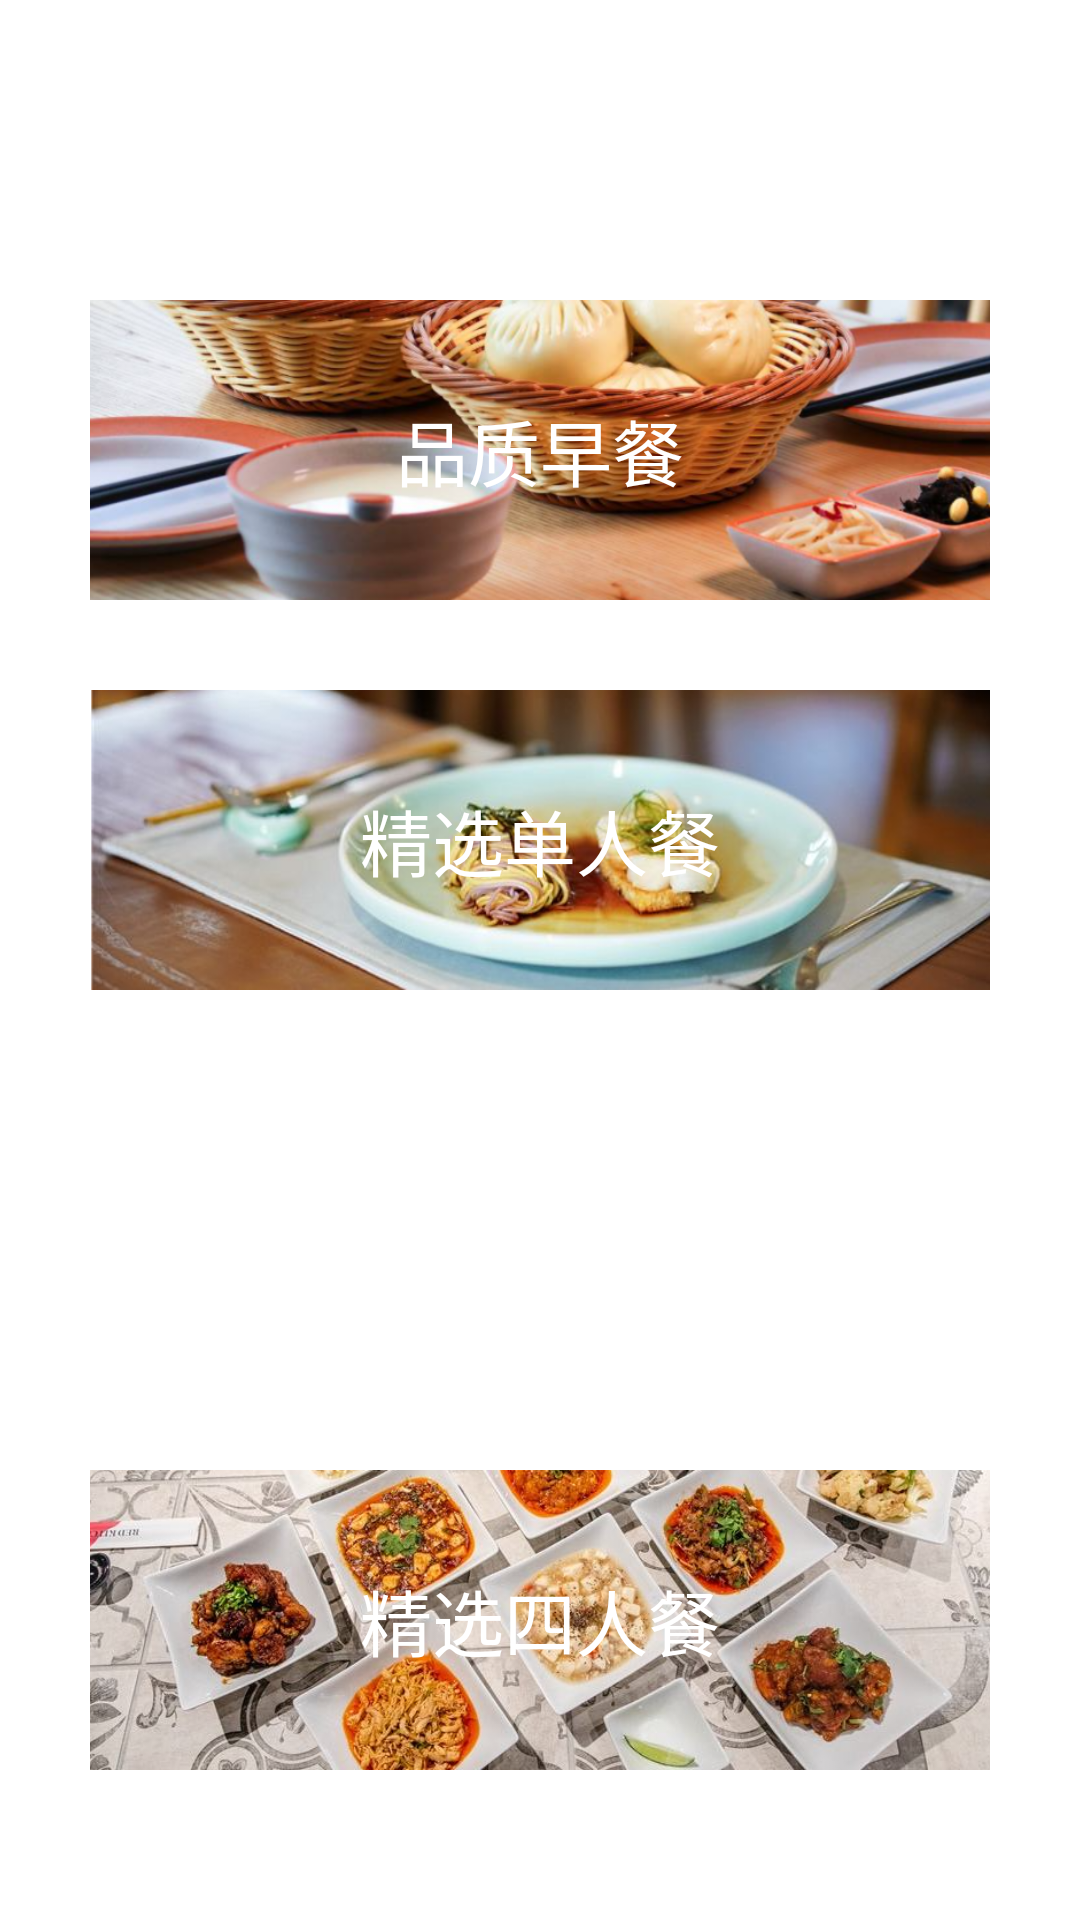

This screen was rendered from an Android layout file. Write that file and the resources it references.
<!-- AndroidManifest.xml: application theme Theme.EatingHelper -->
<!-- res/layout/activity_main.xml -->
<?xml version="1.0" encoding="utf-8"?>
<androidx.constraintlayout.widget.ConstraintLayout
    xmlns:android="http://schemas.android.com/apk/res/android"
    xmlns:app="http://schemas.android.com/apk/res-auto"
    xmlns:tools="http://schemas.android.com/tools"
    android:layout_width="match_parent"
    android:layout_height="match_parent"
    android:background="@drawable/main_background_image"
    tools:context=".MainActivity">

    <TextView
        android:id="@+id/button_to_breakfast"
        android:layout_width="300dp"
        android:layout_height="100dp"
        android:text="品质早餐"
        android:textSize="24sp"
        android:textColor="#ffffff"
        android:gravity="center"
        android:background="@drawable/breakfast_menu_overview"
        app:layout_constraintStart_toStartOf="parent"
        app:layout_constraintEnd_toEndOf="parent"
        app:layout_constraintTop_toTopOf="parent"
        android:layout_marginTop="100dp"
        />

    <TextView
        android:id="@+id/button_to_one_person_menu"
        android:layout_width="300dp"
        android:layout_height="100dp"
        android:text="精选单人餐"
        android:textSize="24sp"
        android:textColor="#ffffff"
        android:gravity="center"
        android:background="@drawable/one_person_menu_overview"
        app:layout_constraintStart_toStartOf="parent"
        app:layout_constraintEnd_toEndOf="parent"
        app:layout_constraintTop_toBottomOf="@id/button_to_breakfast"
        android:layout_marginTop="30dp" />

    <TextView
        android:id="@+id/button_to_two_person_menu"
        android:layout_width="300dp"
        android:layout_height="100dp"
        android:text="精选双人餐"
        android:textSize="24sp"
        android:textColor="#ffffff"
        android:gravity="center"
        android:background="@drawable/two_person_menu_overview"
        app:layout_constraintStart_toStartOf="parent"
        app:layout_constraintEnd_toEndOf="parent"
        app:layout_constraintTop_toBottomOf="@id/button_to_one_person_menu"
        android:layout_marginTop="30dp" />

    <TextView
        android:id="@+id/button_to_four_person_menu"
        android:layout_width="300dp"
        android:layout_height="100dp"
        android:text="精选四人餐"
        android:textSize="24sp"
        android:textColor="#ffffff"
        android:gravity="center"
        android:background="@drawable/four_person_menu_overview"
        app:layout_constraintStart_toStartOf="parent"
        app:layout_constraintEnd_toEndOf="parent"
        app:layout_constraintTop_toBottomOf="@id/button_to_two_person_menu"
        android:layout_marginTop="30dp" />


</androidx.constraintlayout.widget.ConstraintLayout>
<!-- resources referenced by this layout -->
<resources>
  <!-- drawable breakfast_menu_overview: png bitmap (drawable-v24, 605699 bytes) -->
  <!-- drawable four_person_menu_overview: png bitmap (drawable-v24, 560428 bytes) -->
  <!-- drawable one_person_menu_overview: png bitmap (drawable-v24, 377056 bytes) -->
  <style name="Theme.EatingHelper" parent="Theme.MaterialComponents.DayNight.DarkActionBar">
          
          <item name="colorPrimary">@color/mint_green</item>
          <item name="colorPrimaryVariant">@color/soft_green</item>
          <item name="colorOnPrimary">@color/white</item>
          
          <item name="colorSecondary">@color/teal_200</item>
          <item name="colorSecondaryVariant">@color/teal_700</item>
          <item name="colorOnSecondary">@color/black</item>
          
          <item name="android:statusBarColor" tools:targetApi="l">?attr/colorPrimaryVariant</item>
          
      </style>
  <color name="mint_green">#A8E6CF</color>
  <color name="soft_green">#88D8B0</color>
  <color name="white">#FFFFFFFF</color>
  <color name="teal_200">#FF03DAC5</color>
  <color name="teal_700">#FF018786</color>
  <color name="black">#FF000000</color>
</resources>
